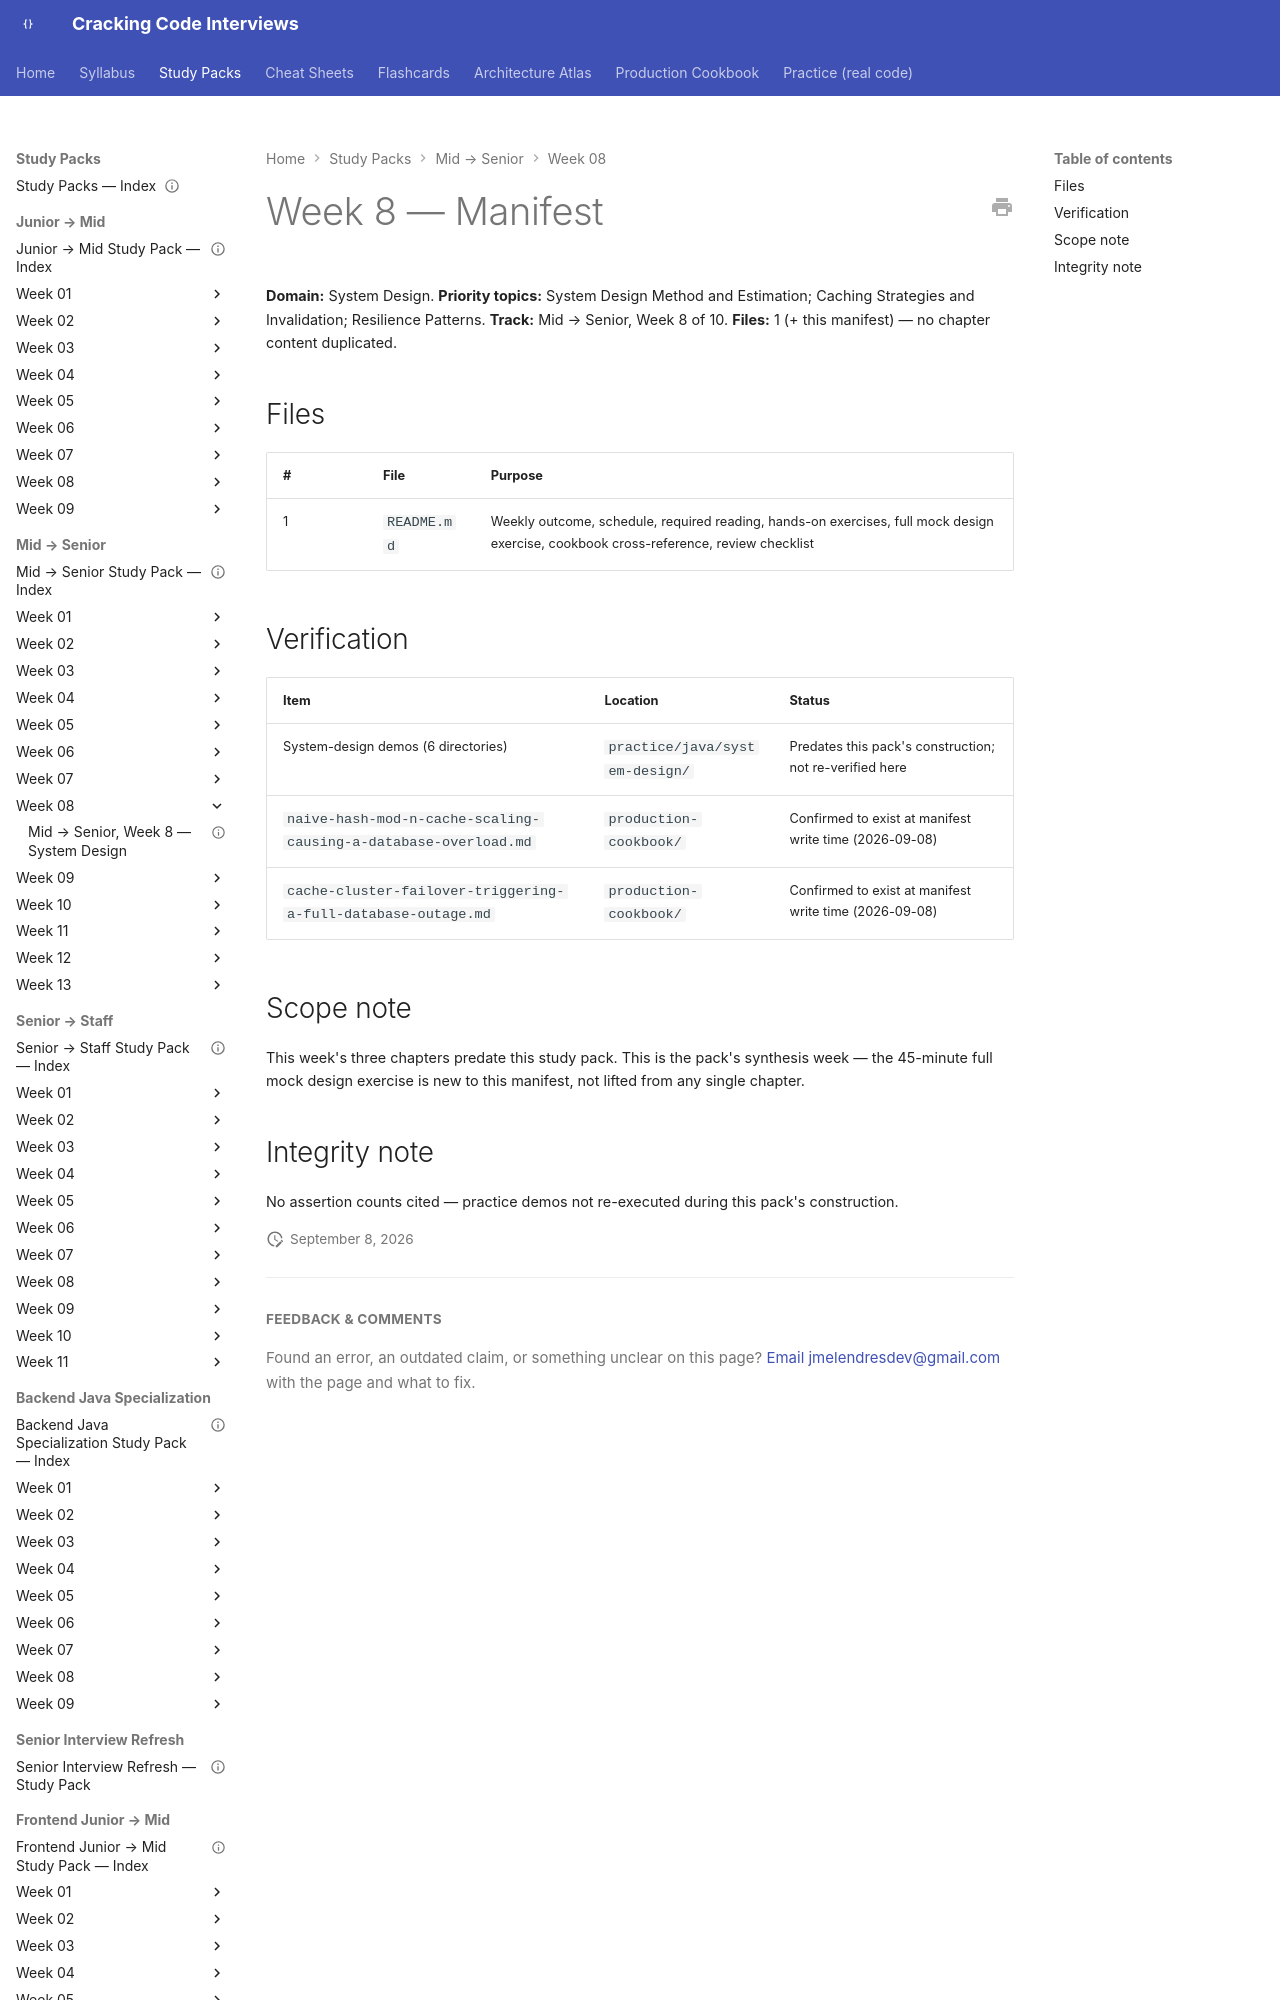

repository: JuanMelendres/cracking-code-interviews · page: study-packs/mid-to-senior/week-08/MANIFEST/index.html · generator: mkdocs

---
title: "Mid → Senior, Week 8 — Manifest"
week: 8
track: mid-to-senior
last_reviewed: 2026-09-08
---

# Week 8 — Manifest

**Domain:** System Design. **Priority topics:** System Design Method and Estimation; Caching Strategies and Invalidation; Resilience Patterns. **Track:** Mid → Senior, Week 8 of 10.
**Files:** 1 (+ this manifest) — no chapter content duplicated.

## Files

| # | File | Purpose |
|---|---|---|
| 1 | `README.md` | Weekly outcome, schedule, required reading, hands-on exercises, full mock design exercise, cookbook cross-reference, review checklist |
